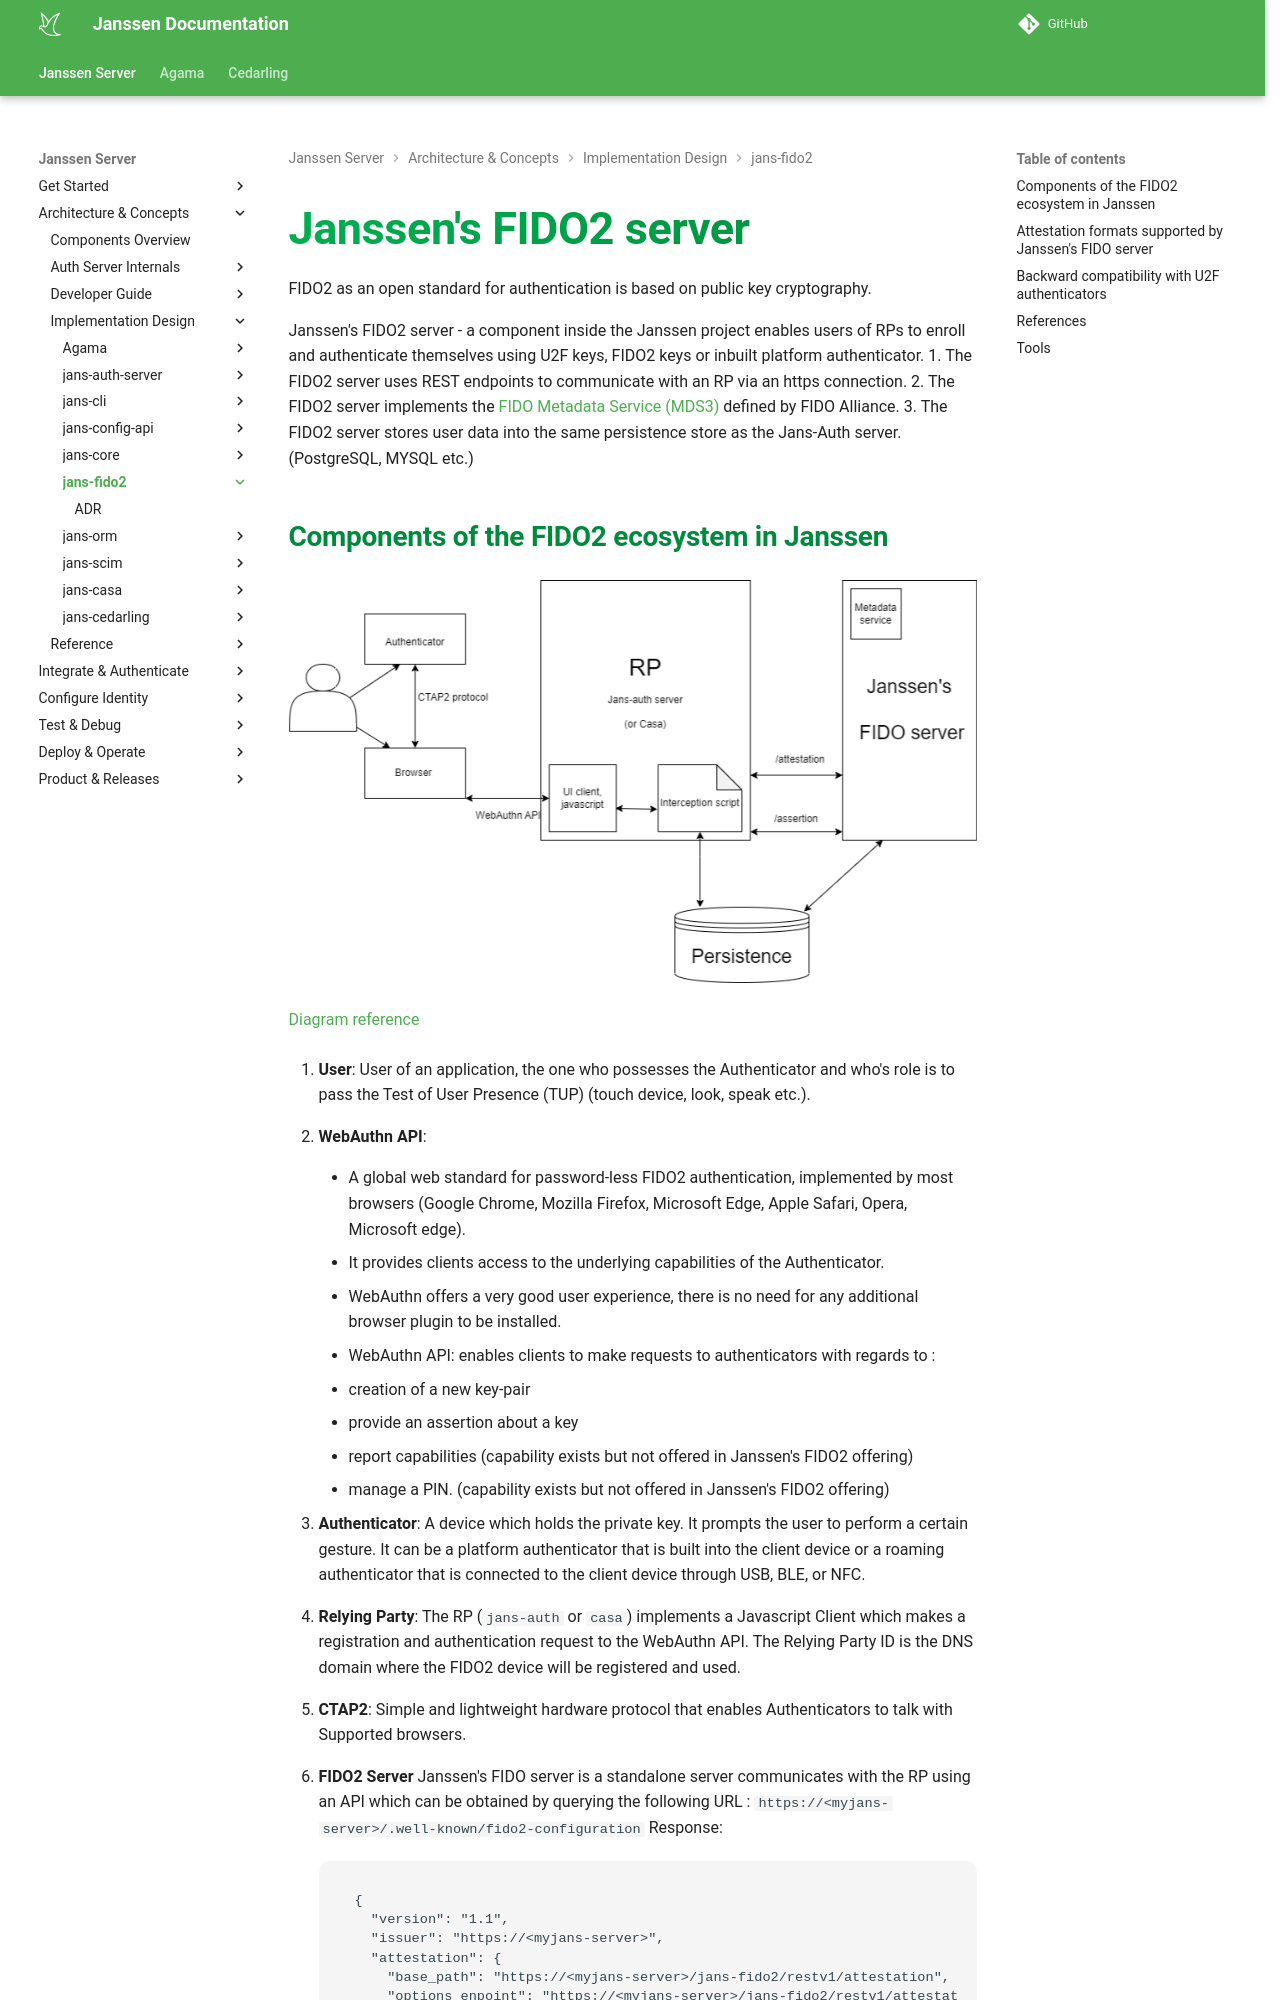

repository: JanssenProject/jans · page: head/contribute/implementation-design/jans-fido2-design/index.html · generator: mkdocs

---
tags:
  - developer
  - fido
---


# Janssen's FIDO2 server

FIDO2 as an open standard for authentication is based on public key cryptography.

Janssen's FIDO2 server - a component inside the Janssen project enables users of RPs to enroll and authenticate themselves using U2F keys, FIDO2 keys or inbuilt platform authenticator.
1. The FIDO2 server uses REST endpoints to communicate with an RP via an https connection.
2. The FIDO2 server implements the [FIDO Metadata Service (MDS3)](https://fidoalliance.org/metadata/metadata-service-overview/) defined by FIDO Alliance.
3. The FIDO2 server stores user data into the same persistence store as the Jans-Auth server. (PostgreSQL, MYSQL etc.)
